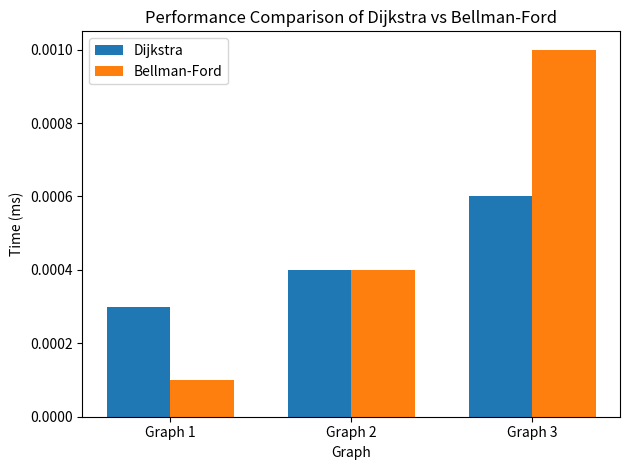

The matplotlib source for this figure:
# -*- coding: utf-8 -*-
"""lab6.ipynb

Automatically generated by Colab.

Original file is located at
    https://colab.research.google.com/drive/1KMM06WO50SHLHYFfBwx9zCm1pAOlxH0k
"""

import matplotlib.pyplot as plt
import numpy as np

graphs = ['Graph 1', 'Graph 2', 'Graph 3']
dijkstra_times = [0.00030, 0.00040, 0.00060]
bellman_ford_times = [0.00010, 0.00040, 0.00100]

# Create a bar width
bar_width = 0.35
index = np.arange(len(graphs))

# Create a figure and axis
fig, ax = plt.subplots()

# Plot bars for Dijkstra and Bellman-Ford times
bar1 = ax.bar(index, dijkstra_times, bar_width, label='Dijkstra')
bar2 = ax.bar(index + bar_width, bellman_ford_times, bar_width, label='Bellman-Ford')

# Add labels and title
ax.set_xlabel('Graph')
ax.set_ylabel('Time (ms)')
ax.set_title('Performance Comparison of Dijkstra vs Bellman-Ford')
ax.set_xticks(index + bar_width / 2)
ax.set_xticklabels(graphs)
ax.legend()

# Show the plot
plt.tight_layout()
plt.show()